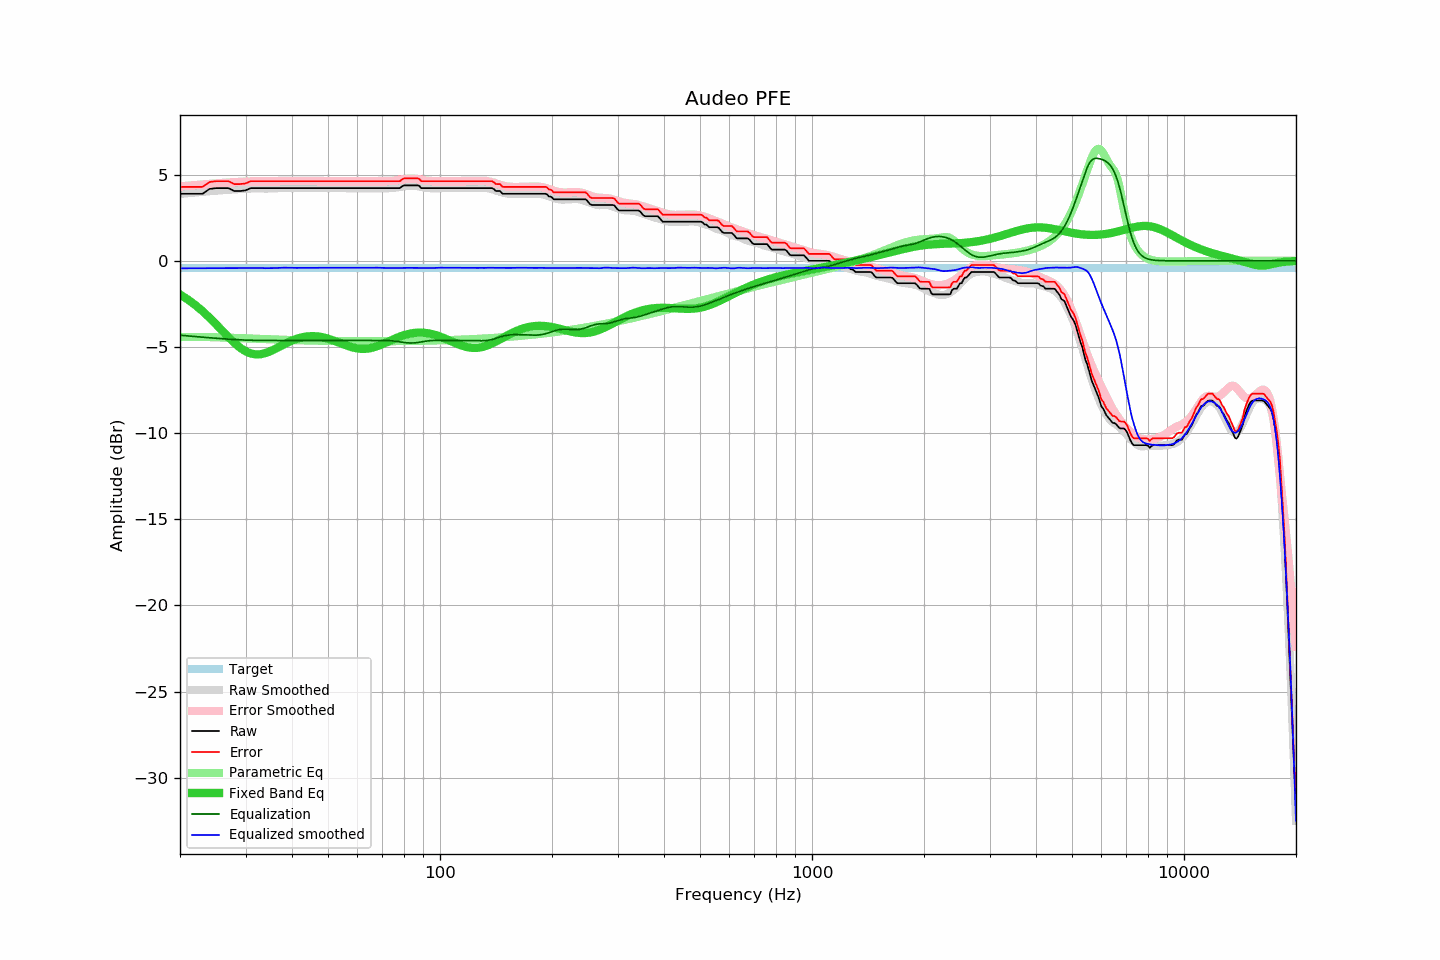

Values plotted in this chart, from the file beside it:
frequency, raw, error, smoothed, error_smoothed, equalization, parametric_eq, equalized_raw, equalized_smoothed, target
20, 3.89, 4.29, 3.89, 4.32, -4.32, -1.95, -0.43, -0.43, -0.40
21, 3.89, 4.29, 3.93, 4.36, -4.36, -2.25, -0.47, -0.43, -0.40
22, 3.89, 4.29, 3.97, 4.40, -4.40, -2.57, -0.51, -0.43, -0.40
23, 3.89, 4.29, 4.01, 4.43, -4.43, -2.92, -0.54, -0.43, -0.40
24, 4.17, 4.57, 4.04, 4.47, -4.47, -3.30, -0.30, -0.43, -0.40
25, 4.22, 4.62, 4.07, 4.50, -4.50, -3.68, -0.28, -0.42, -0.40
26, 4.22, 4.62, 4.10, 4.52, -4.52, -4.06, -0.30, -0.42, -0.40
27, 4.22, 4.62, 4.13, 4.55, -4.55, -4.43, -0.33, -0.42, -0.40
28, 4.05, 4.45, 4.15, 4.57, -4.57, -4.76, -0.52, -0.42, -0.40
29, 4.05, 4.45, 4.17, 4.59, -4.59, -5.04, -0.54, -0.42, -0.40
30, 4.09, 4.49, 4.19, 4.60, -4.60, -5.25, -0.51, -0.42, -0.40
31, 4.22, 4.62, 4.20, 4.61, -4.61, -5.38, -0.39, -0.41, -0.40
32, 4.22, 4.62, 4.20, 4.62, -4.62, -5.43, -0.40, -0.41, -0.40
33, 4.22, 4.62, 4.20, 4.62, -4.62, -5.42, -0.40, -0.42, -0.40
34, 4.22, 4.62, 4.19, 4.62, -4.62, -5.35, -0.40, -0.43, -0.40
35, 4.22, 4.62, 4.20, 4.62, -4.62, -5.25, -0.40, -0.43, -0.40
36, 4.22, 4.62, 4.21, 4.63, -4.63, -5.12, -0.41, -0.42, -0.40
37, 4.22, 4.62, 4.22, 4.63, -4.63, -4.99, -0.41, -0.41, -0.40
38, 4.22, 4.62, 4.23, 4.63, -4.63, -4.86, -0.41, -0.40, -0.40
39, 4.22, 4.62, 4.23, 4.63, -4.63, -4.74, -0.41, -0.40, -0.40
40, 4.22, 4.62, 4.23, 4.63, -4.63, -4.63, -0.41, -0.40, -0.40
41, 4.22, 4.62, 4.22, 4.63, -4.63, -4.54, -0.41, -0.41, -0.40
42, 4.22, 4.62, 4.22, 4.63, -4.63, -4.47, -0.41, -0.41, -0.40
43, 4.22, 4.62, 4.22, 4.63, -4.63, -4.42, -0.41, -0.41, -0.40
44, 4.22, 4.62, 4.22, 4.62, -4.62, -4.39, -0.40, -0.40, -0.40
45, 4.22, 4.62, 4.22, 4.62, -4.62, -4.37, -0.40, -0.40, -0.40
46, 4.22, 4.62, 4.22, 4.62, -4.62, -4.37, -0.40, -0.40, -0.40
47, 4.22, 4.62, 4.22, 4.62, -4.62, -4.39, -0.40, -0.40, -0.40
48, 4.22, 4.62, 4.22, 4.62, -4.62, -4.42, -0.40, -0.40, -0.40
49, 4.22, 4.62, 4.22, 4.62, -4.62, -4.47, -0.40, -0.40, -0.40
50, 4.22, 4.62, 4.22, 4.62, -4.62, -4.52, -0.40, -0.40, -0.40
51, 4.22, 4.62, 4.22, 4.62, -4.62, -4.58, -0.40, -0.40, -0.40
52, 4.22, 4.62, 4.22, 4.62, -4.62, -4.64, -0.40, -0.40, -0.40
53, 4.22, 4.62, 4.22, 4.62, -4.62, -4.71, -0.40, -0.40, -0.40
54, 4.22, 4.62, 4.22, 4.62, -4.62, -4.78, -0.40, -0.40, -0.40
55, 4.22, 4.62, 4.22, 4.62, -4.62, -4.85, -0.40, -0.40, -0.40
56, 4.22, 4.62, 4.22, 4.62, -4.62, -4.91, -0.40, -0.40, -0.40
57, 4.22, 4.62, 4.22, 4.62, -4.62, -4.97, -0.40, -0.40, -0.40
58, 4.22, 4.62, 4.22, 4.62, -4.62, -5.02, -0.40, -0.40, -0.40
59, 4.22, 4.62, 4.22, 4.62, -4.62, -5.06, -0.40, -0.40, -0.40
60, 4.22, 4.62, 4.22, 4.62, -4.62, -5.09, -0.40, -0.40, -0.40
61, 4.22, 4.62, 4.22, 4.62, -4.62, -5.10, -0.40, -0.40, -0.40
62, 4.22, 4.62, 4.22, 4.62, -4.62, -5.11, -0.40, -0.40, -0.40
63, 4.22, 4.62, 4.22, 4.62, -4.62, -5.11, -0.40, -0.40, -0.40
64, 4.22, 4.62, 4.22, 4.62, -4.62, -5.09, -0.40, -0.40, -0.40
65, 4.22, 4.62, 4.22, 4.62, -4.62, -5.07, -0.40, -0.40, -0.40
66, 4.22, 4.62, 4.22, 4.62, -4.62, -5.03, -0.40, -0.40, -0.40
67, 4.22, 4.62, 4.22, 4.62, -4.62, -4.99, -0.40, -0.40, -0.40
68, 4.22, 4.62, 4.22, 4.62, -4.62, -4.94, -0.40, -0.40, -0.40
69, 4.22, 4.62, 4.21, 4.62, -4.62, -4.89, -0.40, -0.40, -0.40
70, 4.22, 4.62, 4.21, 4.62, -4.62, -4.84, -0.40, -0.41, -0.40
71, 4.22, 4.62, 4.21, 4.62, -4.62, -4.78, -0.40, -0.41, -0.40
72, 4.22, 4.62, 4.21, 4.62, -4.62, -4.72, -0.40, -0.41, -0.40
73, 4.22, 4.62, 4.22, 4.63, -4.63, -4.66, -0.41, -0.41, -0.40
74, 4.22, 4.62, 4.23, 4.64, -4.64, -4.60, -0.42, -0.41, -0.40
75, 4.22, 4.62, 4.24, 4.65, -4.65, -4.55, -0.43, -0.42, -0.40
76, 4.22, 4.62, 4.25, 4.67, -4.67, -4.49, -0.45, -0.42, -0.40
77, 4.22, 4.62, 4.27, 4.69, -4.69, -4.44, -0.47, -0.42, -0.40
78, 4.22, 4.62, 4.29, 4.71, -4.71, -4.40, -0.49, -0.42, -0.40
79, 4.32, 4.72, 4.31, 4.72, -4.72, -4.35, -0.40, -0.41, -0.40
... 553 more rows
